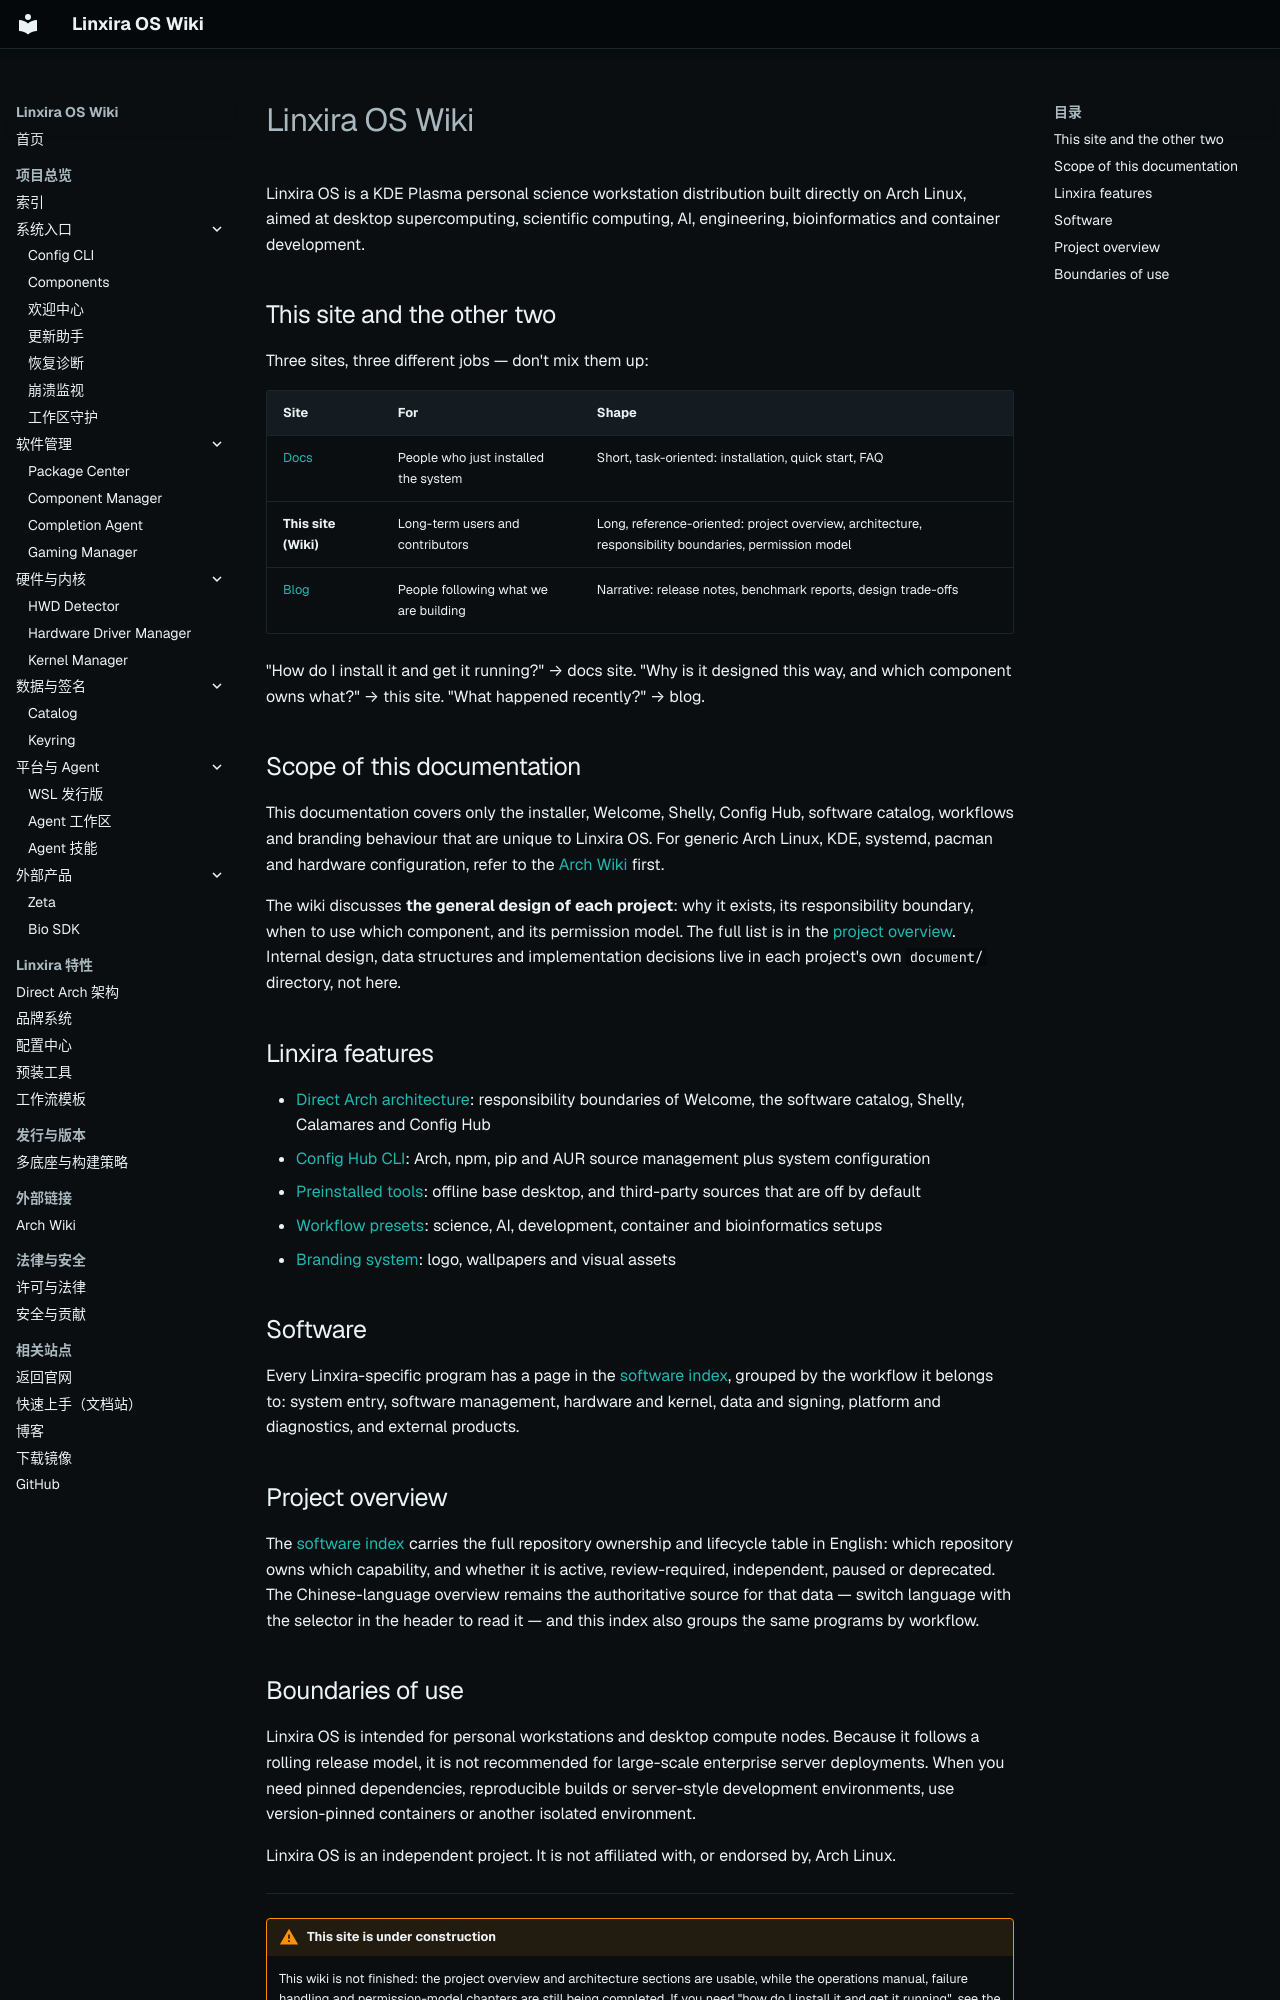

repository: Linxira-OS/linxira-wiki · page: en/index.html · generator: mkdocs

# Linxira OS Wiki

Linxira OS is a KDE Plasma personal science workstation distribution built directly on Arch Linux, aimed at desktop supercomputing, scientific computing, AI, engineering, bioinformatics and container development.

## This site and the other two

Three sites, three different jobs — don't mix them up:

| Site | For | Shape |
|---|---|---|
| [Docs](https://linxira-os.github.io/en/docs/) | People who just installed the system | Short, task-oriented: installation, quick start, FAQ |
| **This site (Wiki)** | Long-term users and contributors | Long, reference-oriented: project overview, architecture, responsibility boundaries, permission model |
| [Blog](https://linxira-os.github.io/en/blog/) | People following what we are building | Narrative: release notes, benchmark reports, design trade-offs |

"How do I install it and get it running?" → docs site. "Why is it designed this way, and which component owns what?" → this site. "What happened recently?" → blog.

## Scope of this documentation

This documentation covers only the installer, Welcome, Shelly, Config Hub, software catalog, workflows and branding behaviour that are unique to Linxira OS. For generic Arch Linux, KDE, systemd, pacman and hardware configuration, refer to the [Arch Wiki](external/arch-wiki.md) first.

The wiki discusses **the general design of each project**: why it exists, its responsibility boundary, when to use which component, and its permission model. The full list is in the [project overview](#project-overview). Internal design, data structures and implementation decisions live in each project's own `document/` directory, not here.

## Linxira features

- [Direct Arch architecture](features/architecture.md): responsibility boundaries of Welcome, the software catalog, Shelly, Calamares and Config Hub
- [Config Hub CLI](features/config-hub.md): Arch, npm, pip and AUR source management plus system configuration
- [Preinstalled tools](features/preinstalled-tools.md): offline base desktop, and third-party sources that are off by default
- [Workflow presets](features/workflows.md): science, AI, development, container and bioinformatics setups
- [Branding system](features/branding.md): logo, wallpapers and visual assets

## Software

Every Linxira-specific program has a page in the [software index](software/index.md), grouped by the workflow it belongs to: system entry, software management, hardware and kernel, data and signing, platform and diagnostics, and external products.

## Project overview

The [software index](software/index.md#project-overview) carries the full repository ownership and lifecycle table in English: which repository owns which capability, and whether it is active, review-required, independent, paused or deprecated. The Chinese-language overview remains the authoritative source for that data — switch language with the selector in the header to read it — and this index also groups the same programs by workflow.
